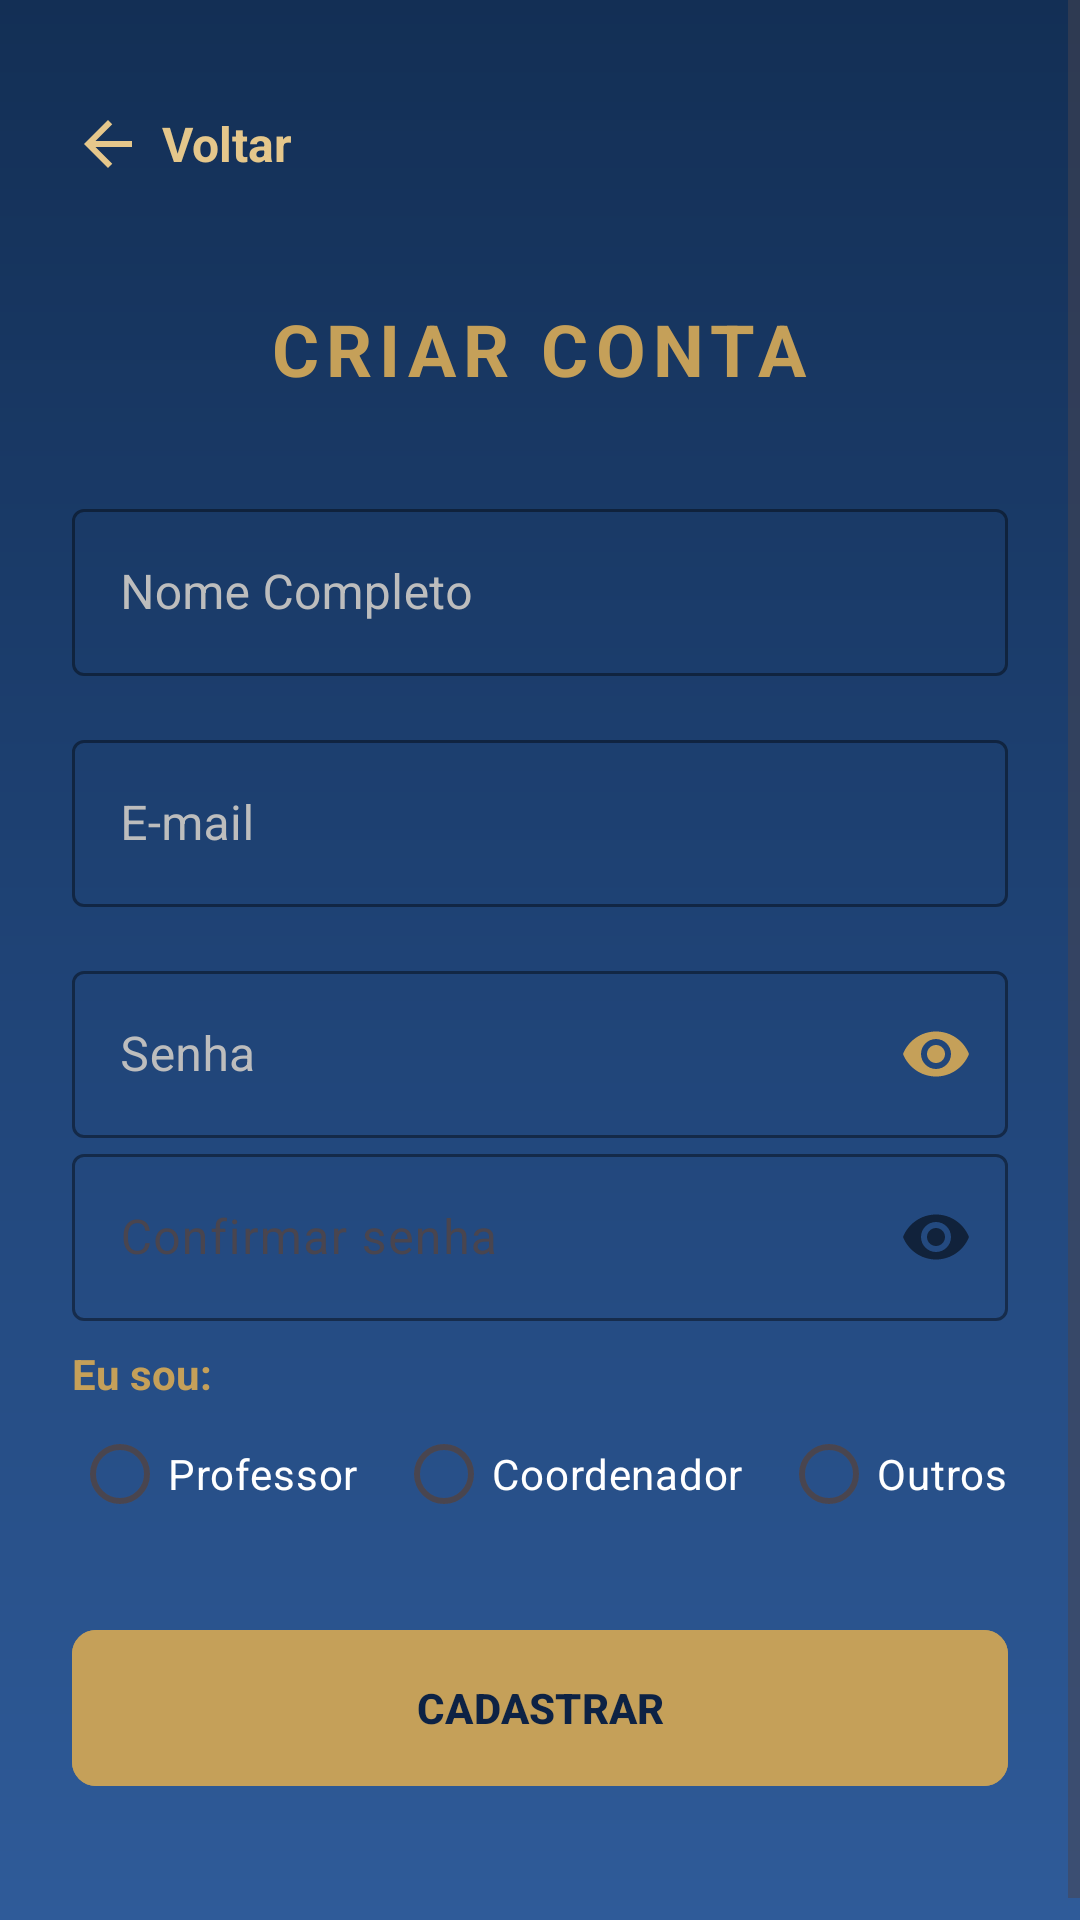

The Android layout XML behind this screen, and the referenced resources:
<!-- AndroidManifest.xml: application theme Theme.Agend -->
<!-- res/layout/activity_cadastro.xml -->
<?xml version="1.0" encoding="utf-8"?>
<ScrollView xmlns:android="http://schemas.android.com/apk/res/android"
    xmlns:app="http://schemas.android.com/apk/res-auto"
    android:layout_width="match_parent"
    android:layout_height="match_parent"
    android:background="@drawable/bg_yarooms_gradient"
    android:fillViewport="true">

    <LinearLayout
        android:layout_width="match_parent"
        android:layout_height="wrap_content"
        android:orientation="vertical"
        android:padding="24dp">

        <include layout="@layout/include_botao_voltar_topo" />

        <TextView
            android:id="@+id/textoTituloCadastro"
            android:layout_width="wrap_content"
            android:layout_height="wrap_content"
            android:text="CRIAR CONTA"
            android:textSize="24sp"
            android:letterSpacing="0.1"
            android:textStyle="bold"
            android:textColor="@color/yarooms_gold"
            android:layout_gravity="center"
            android:layout_marginTop="16dp"
            android:layout_marginBottom="32dp"/>

        <com.google.android.material.textfield.TextInputLayout
            android:id="@+id/layoutNome"
            android:layout_width="match_parent"
            android:layout_height="wrap_content"
            android:layout_marginBottom="16dp"
            android:textColorHint="@color/gray_text"
            app:hintTextColor="@color/yarooms_gold"
            app:boxStrokeColor="@color/yarooms_gold"
            style="@style/Widget.MaterialComponents.TextInputLayout.OutlinedBox">
            <com.google.android.material.textfield.TextInputEditText
                android:id="@+id/editNome"
                android:layout_width="match_parent"
                android:layout_height="wrap_content"
                android:textColor="@color/white"
                android:hint="Nome Completo"
                android:autofillHints="personName"
                android:inputType="textPersonName"/>
        </com.google.android.material.textfield.TextInputLayout>

        <com.google.android.material.textfield.TextInputLayout
            android:id="@+id/layoutEmailCadastro"
            android:layout_width="match_parent"
            android:layout_height="wrap_content"
            android:layout_marginBottom="16dp"
            android:textColorHint="@color/gray_text"
            app:hintTextColor="@color/yarooms_gold"
            app:boxStrokeColor="@color/yarooms_gold"
            style="@style/Widget.MaterialComponents.TextInputLayout.OutlinedBox">
            <com.google.android.material.textfield.TextInputEditText
                android:id="@+id/editEmailCadastro"
                android:layout_width="match_parent"
                android:layout_height="wrap_content"
                android:textColor="@color/white"
                android:hint="E-mail"
                android:autofillHints="emailAddress"
                android:inputType="textEmailAddress"/>
        </com.google.android.material.textfield.TextInputLayout>

        <com.google.android.material.textfield.TextInputLayout
            android:id="@+id/layoutCargoPersonalizado"
            android:layout_width="match_parent"
            android:layout_height="wrap_content"
            android:hint="Cargo"
            android:visibility="gone"
            app:boxBackgroundMode="outline"
            app:boxStrokeColor="@color/yarooms_gold"
            app:hintTextColor="@color/yarooms_gold_light">

            <com.google.android.material.textfield.TextInputEditText
                android:id="@+id/editCargoPersonalizado"
                android:layout_width="match_parent"
                android:layout_height="wrap_content"
                android:textColor="@color/white"
                android:textColorHint="@color/yarooms_gold_light" />
        </com.google.android.material.textfield.TextInputLayout>

        <com.google.android.material.textfield.TextInputLayout
            android:id="@+id/layoutSenhaCadastro"
            android:layout_width="match_parent"
            android:layout_height="wrap_content"
            app:passwordToggleEnabled="true"
            app:passwordToggleTint="@color/yarooms_gold"
            android:textColorHint="@color/gray_text"
            app:hintTextColor="@color/yarooms_gold"
            app:boxStrokeColor="@color/yarooms_gold"
            style="@style/Widget.MaterialComponents.TextInputLayout.OutlinedBox">
            <com.google.android.material.textfield.TextInputEditText
                android:id="@+id/editSenhaCadastro"
                android:layout_width="match_parent"
                android:layout_height="wrap_content"
                android:textColor="@color/white"
                android:hint="Senha"
                android:autofillHints="newPassword"
                android:inputType="textPassword"/>
        </com.google.android.material.textfield.TextInputLayout>

        <com.google.android.material.textfield.TextInputLayout
            android:id="@+id/layoutConfirmarSenhaCadastro"
            android:layout_width="match_parent"
            android:layout_height="wrap_content"
            android:hint="Confirmar senha"
            app:boxStrokeColor="#C5A059"
            app:hintTextColor="#E5C78B"
            app:passwordToggleEnabled="true"
            app:boxBackgroundMode="outline">

            <com.google.android.material.textfield.TextInputEditText
                android:id="@+id/editConfirmarSenhaCadastro"
                android:layout_width="match_parent"
                android:layout_height="wrap_content"
                android:inputType="textPassword"
                android:textColor="#FFFFFF"
                android:autofillHints="newPassword"
                android:textColorHint="#E5C78B" />

        </com.google.android.material.textfield.TextInputLayout>

        <LinearLayout
            android:id="@+id/layoutForcaSenha"
            android:layout_width="match_parent"
            android:layout_height="wrap_content"
            android:orientation="vertical"
            android:layout_marginTop="12dp"
            android:visibility="gone"
            android:layout_marginBottom="16dp">

            <LinearLayout
                android:layout_width="match_parent"
                android:layout_height="6dp"
                android:orientation="horizontal"
                android:weightSum="4">
                <View android:id="@+id/barra1"
                    android:layout_width="0dp"
                    android:layout_height="match_parent"
                    android:layout_weight="1"
                    android:layout_marginEnd="4dp"
                    android:importantForAccessibility="no"
                    android:background="#44FFFFFF"/>
                <View android:id="@+id/barra2"
                    android:layout_width="0dp"
                    android:layout_height="match_parent"
                    android:layout_weight="1"
                    android:layout_marginEnd="4dp"
                    android:importantForAccessibility="no"
                    android:background="#44FFFFFF"/>
                <View android:id="@+id/barra3"
                    android:layout_width="0dp"
                    android:layout_height="match_parent"
                    android:layout_weight="1"
                    android:layout_marginEnd="4dp"
                    android:importantForAccessibility="no"
                    android:background="#44FFFFFF"/>
                <View android:id="@+id/barra4"
                    android:layout_width="0dp"
                    android:layout_height="match_parent"
                    android:layout_weight="1"
                    android:importantForAccessibility="no"
                    android:background="#44FFFFFF"/>
            </LinearLayout>

            <TextView android:id="@+id/textoForcaSenha" android:layout_width="wrap_content" android:layout_height="wrap_content" android:text="Força da senha" android:textColor="@color/yarooms_gold_light" android:textSize="12sp" android:textStyle="bold" android:layout_marginTop="6dp"/>
            <TextView android:id="@+id/reqMinimo" android:layout_width="wrap_content" android:layout_height="wrap_content" android:text="✗ Mínimo 8 caracteres" android:textColor="@color/gray_text" android:textSize="12sp"/>
            <TextView android:id="@+id/reqNumero" android:layout_width="wrap_content" android:layout_height="wrap_content" android:text="✗ Pelo menos 1 número" android:textColor="@color/gray_text" android:textSize="12sp"/>
            <TextView android:id="@+id/reqEspecial" android:layout_width="wrap_content" android:layout_height="wrap_content" android:text="✗ Pelo menos 1 caractere especial" android:textColor="@color/gray_text" android:textSize="12sp"/>
            <TextView
                android:id="@+id/reqMaiuscula"
                android:layout_width="wrap_content"
                android:layout_height="wrap_content"
                android:text="• Uma letra maiúscula"
                android:textColor="@color/gray_text"
                android:textSize="12sp"/>

            <TextView
                android:id="@+id/reqMinuscula"
                android:layout_width="wrap_content"
                android:layout_height="wrap_content"
                android:text="• Uma letra minúscula"
                android:textColor="@color/gray_text"
                android:textSize="12sp"/>
        </LinearLayout>

        <TextView
            android:layout_width="wrap_content"
            android:layout_height="wrap_content"
            android:text="Eu sou:"
            android:textColor="@color/yarooms_gold"
            android:layout_marginTop="8dp"
            android:textStyle="bold"/>

        <RadioGroup
            android:id="@+id/radioGrupoPerfil"
            android:layout_width="match_parent"
            android:layout_height="wrap_content"
            android:orientation="horizontal"
            android:layout_marginBottom="24dp">
            <RadioButton android:id="@+id/radioProfessor"
                android:layout_width="wrap_content"
                android:layout_height="wrap_content"
                android:text="Professor"
                android:textColor="@color/white"
                android:buttonTint="@color/yarooms_gold"
                android:layout_weight="1"/>
            <RadioButton android:id="@+id/radioCoordenador"
                android:layout_width="wrap_content"
                android:layout_height="wrap_content"
                android:text="Coordenador"
                android:textColor="@color/white"
                android:buttonTint="@color/yarooms_gold"
                android:layout_weight="1"/>
            <RadioButton
                android:id="@+id/radioOutros"
                android:layout_width="wrap_content"
                android:layout_height="wrap_content"
                android:text="Outros"
                android:textColor="@color/white" />
        </RadioGroup>

        <com.google.android.material.button.MaterialButton
            android:id="@+id/botaoCadastrar"
            android:layout_width="match_parent"
            android:layout_height="60dp"
            android:text="CADASTRAR"
            android:textColor="@color/yarooms_blue_dark"
            android:textStyle="bold"
            app:cornerRadius="8dp"
            android:backgroundTint="@color/yarooms_gold"
            android:layout_marginBottom="24dp"/>

    </LinearLayout>
</ScrollView>
<!-- res/layout/include_botao_voltar_topo.xml (included above) -->
<?xml version="1.0" encoding="utf-8"?>
<LinearLayout xmlns:android="http://schemas.android.com/apk/res/android"
    android:id="@+id/layoutVoltarTopo"
    android:layout_width="wrap_content"
    android:layout_height="48dp"
    android:orientation="horizontal"
    android:gravity="center_vertical"
    android:clickable="true"
    android:focusable="true"
    android:paddingStart="0dp"
    android:paddingEnd="12dp"
    android:layout_marginBottom="12dp">

    <ImageView
        android:layout_width="24dp"
        android:layout_height="24dp"
        android:src="@drawable/ic_arrow_back_yarooms"
        android:importantForAccessibility="no"
        android:layout_marginEnd="6dp" />

    <TextView
        android:id="@+id/textoVoltarTopo"
        android:layout_width="wrap_content"
        android:layout_height="wrap_content"
        android:text="Voltar"
        android:textColor="@color/yarooms_gold_light"
        android:textSize="16sp"
        android:textStyle="bold" />

</LinearLayout>
<!-- resources referenced by this layout -->
<resources>
  <color name="gray_text">#BDBDBD</color>
  <color name="white">#FFFFFF</color>
  <color name="yarooms_blue_dark">#0D2244</color>
  <color name="yarooms_gold">#C5A059</color>
  <color name="yarooms_gold_light">#E5C78B</color>
  <!-- drawable bg_yarooms_gradient (drawable) -->
  <?xml version="1.0" encoding="utf-8"?>
  <shape xmlns:android="http://schemas.android.com/apk/res/android">
  
      
      <gradient
          android:angle="270"
          android:startColor="#132F55"
          android:centerColor="#1F4376"
          android:endColor="#2F5B99"
          android:type="linear" />
  
  </shape>
  <!-- drawable ic_arrow_back_yarooms (drawable) -->
  <vector xmlns:android="http://schemas.android.com/apk/res/android"
      android:width="24dp"
      android:height="24dp"
      android:viewportWidth="24"
      android:viewportHeight="24">
  
      <path
          android:fillColor="@color/yarooms_gold_light"
          android:pathData="M20,11H7.83l5.59,-5.59L12,4l-8,8l8,8l1.42,-1.41L7.83,13H20z" />
  </vector>
  <style name="Theme.Agend" parent="Base.Theme.Agend" />
  <style name="Base.Theme.Agend" parent="Theme.Material3.DayNight.NoActionBar">
          <item name="android:forceDarkAllowed" tools:targetApi="q">false</item>
          
          <item name="colorError">@color/yarooms_error</item>
      </style>
  <color name="yarooms_error">#FF5252</color>
</resources>
